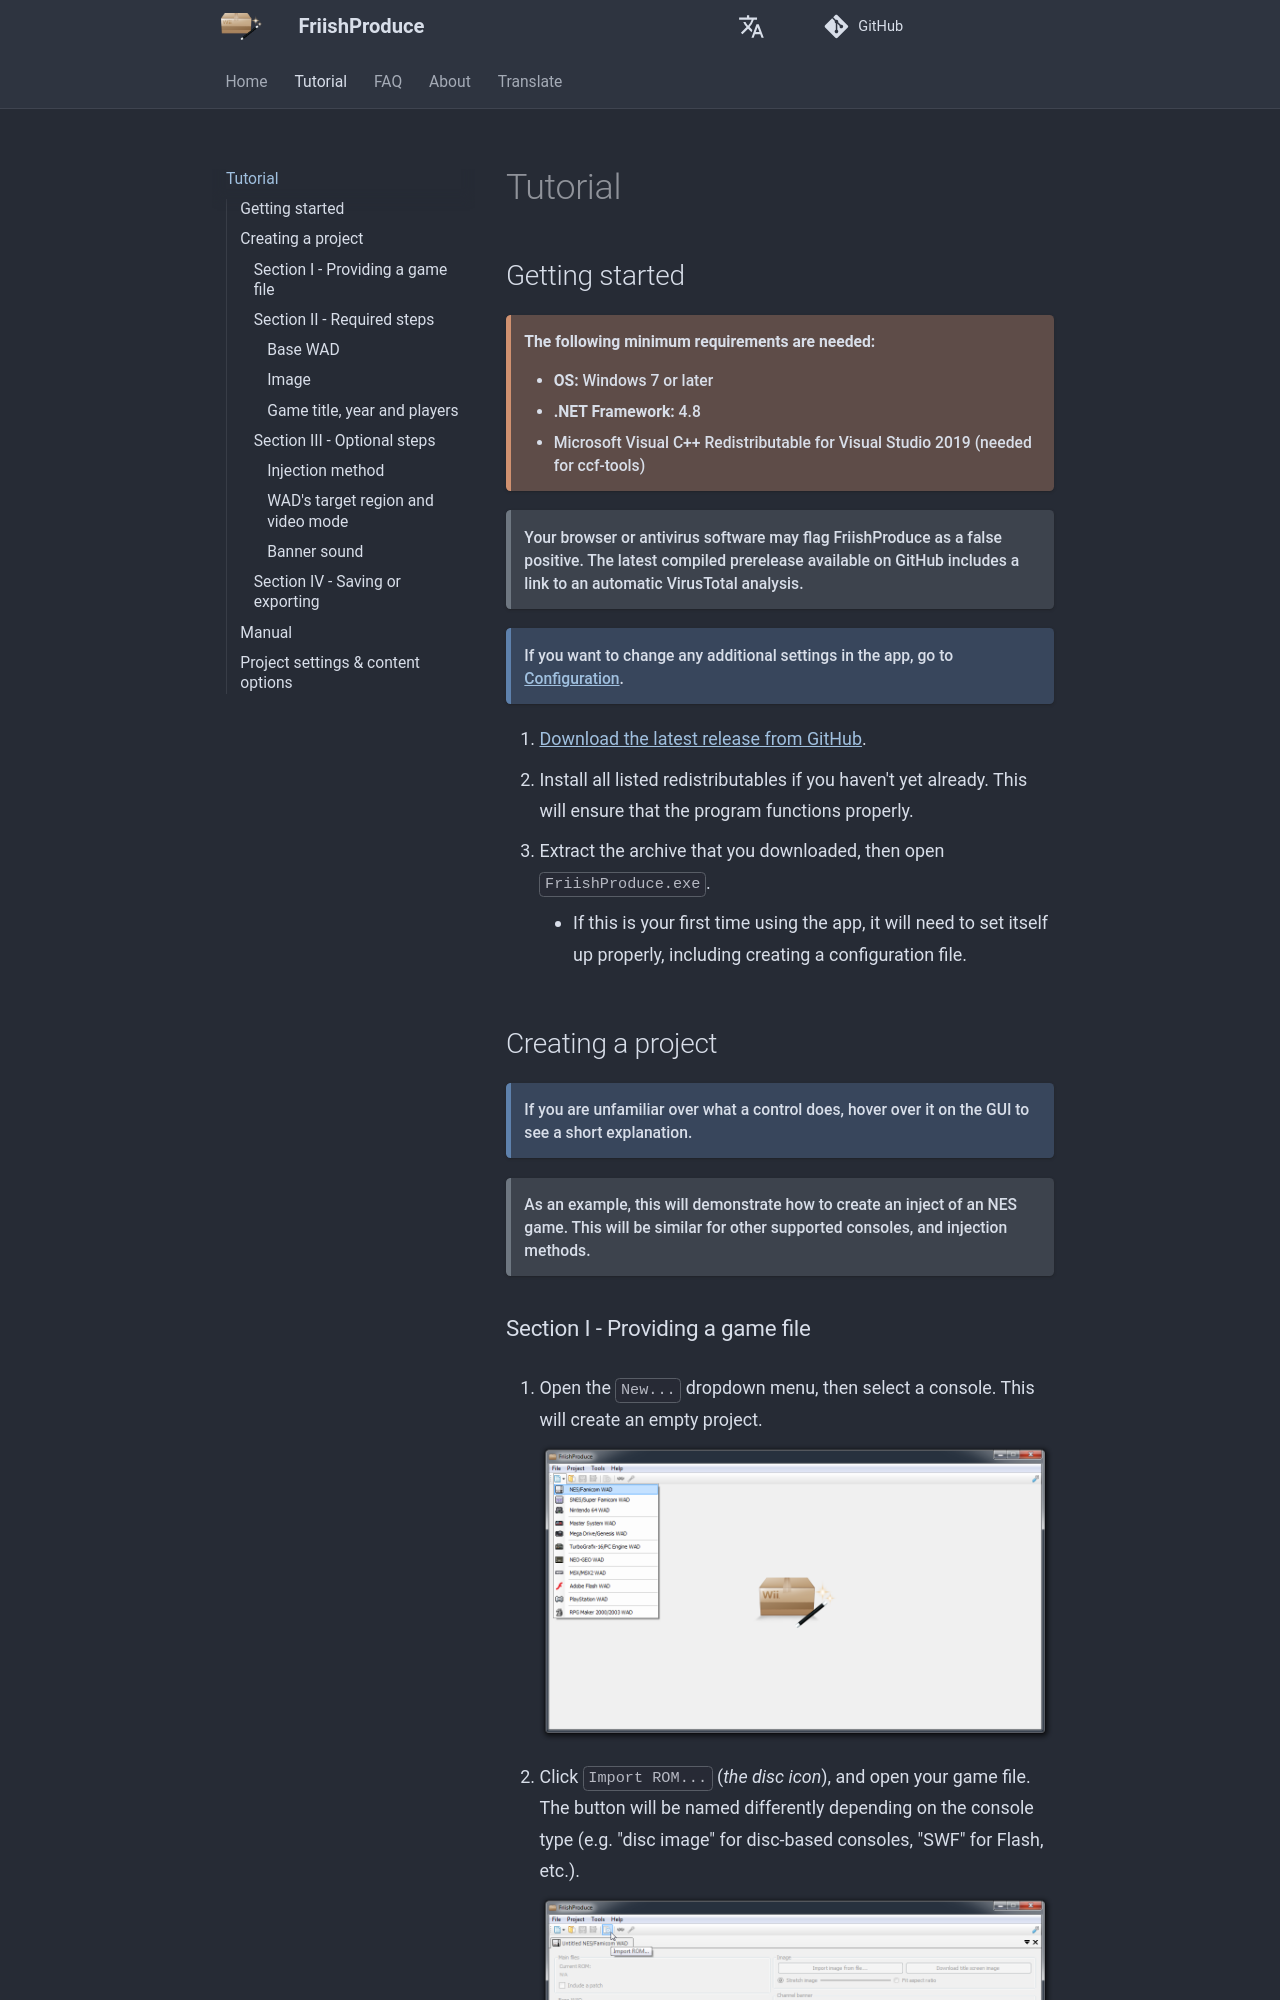

repository: CatmanFan/FriishProduce · page: tutorial/index.html · generator: mkdocs

## Getting started

!!! warning ""
	
	**The following minimum requirements are needed:**
	
	* **OS:** Windows 7 or later
	* **.NET Framework:** 4.8
	* Microsoft Visual C++ Redistributable for Visual Studio 2019 (needed for ccf-tools)

!!! note ""
	
	Your browser or antivirus software may flag FriishProduce as a false positive. The latest compiled prerelease available on GitHub includes a link to an automatic VirusTotal analysis.
		
!!! info ""
	
	If you want to change any additional settings in the app, go to [Configuration](configuration.md).

1. [Download the latest release from GitHub](https://github.com/CatmanFan/FriishProduce/releases).
2. Install all listed redistributables if you haven't yet already. This will ensure that the program functions properly.
3. Extract the archive that you downloaded, then open `FriishProduce.exe`.
	* If this is your first time using the app, it will need to set itself up properly, including creating a configuration file.

## Creating a project

!!! info ""
	
	If you are unfamiliar over what a control does, hover over it on the GUI to see a short explanation.

!!! note ""
	
	As an example, this will demonstrate how to create an inject of an NES game. This will be similar for other supported consoles, and injection methods.
